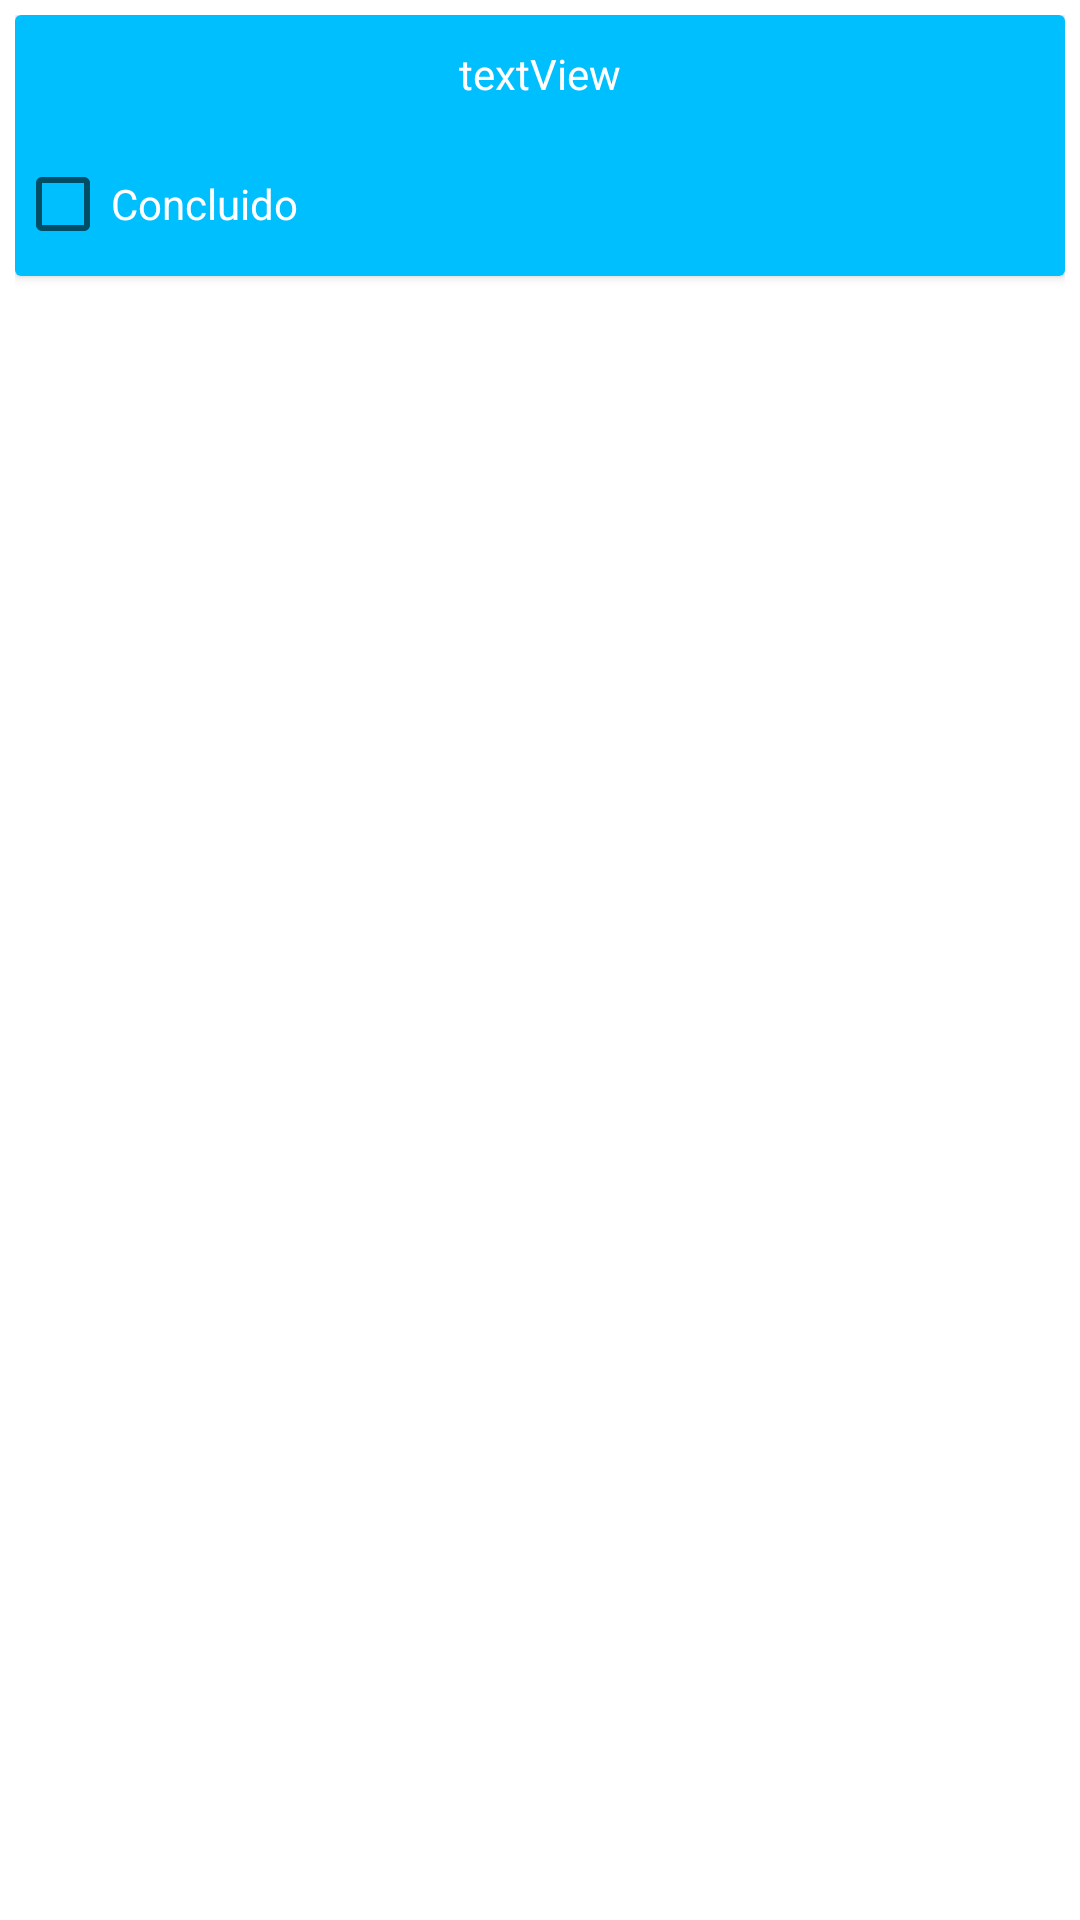

Android layout source for this screen:
<!-- AndroidManifest.xml: application theme Theme.ProjetoAtividade01 -->
<!-- res/layout/layout_todo_card.xml -->
<?xml version="1.0" encoding="utf-8"?>
<LinearLayout xmlns:android="http://schemas.android.com/apk/res/android"
    android:layout_width="match_parent"
    android:layout_height="match_parent"
    android:padding="5dp">

    <androidx.cardview.widget.CardView
        android:id="@+id/CardTodo"
        android:layout_width="match_parent"
        android:layout_height="wrap_content"
        android:padding="5dp">

        <LinearLayout
            android:layout_width="match_parent"
            android:layout_height="match_parent"
            android:background="@color/nice_blue"
            android:orientation="vertical">

            <TextView
                android:id="@+id/todoCard_Title"
                android:layout_width="match_parent"
                android:layout_height="wrap_content"
                android:padding="10dp"
                android:text="@string/texView_generic"
                android:textAlignment="center"
                android:textColor="@color/white"
                android:textSize="14sp" />

            <CheckBox
                android:id="@+id/cbTodoCard"
                android:layout_width="match_parent"
                android:layout_height="wrap_content"
                android:text="@string/CheckBox"
                android:textColor="@color/white" />

        </LinearLayout>

    </androidx.cardview.widget.CardView>
</LinearLayout>
<!-- resources referenced by this layout -->
<resources>
  <color name="nice_blue">#00BFFF</color>
  <color name="white">#FFFFFFFF</color>
  <string name="CheckBox">Concluido</string>
  <string name="texView_generic">textView</string>
  <style name="Theme.ProjetoAtividade01" parent="Theme.MaterialComponents.DayNight.DarkActionBar">
          
          <item name="colorPrimary">@color/nice_blue</item>
          <item name="colorPrimaryVariant">@color/purple_700</item>
          <item name="colorOnPrimary">@color/white</item>
          
          <item name="colorSecondary">@color/teal_200</item>
          <item name="colorSecondaryVariant">@color/teal_700</item>
          <item name="colorOnSecondary">@color/black</item>
          
          <item name="android:statusBarColor" tools:targetApi="l">?attr/colorPrimaryVariant</item>
          
      </style>
  <color name="purple_700">#FF3700B3</color>
  <color name="teal_200">#FF03DAC5</color>
  <color name="teal_700">#FF018786</color>
  <color name="black">#FF000000</color>
</resources>
